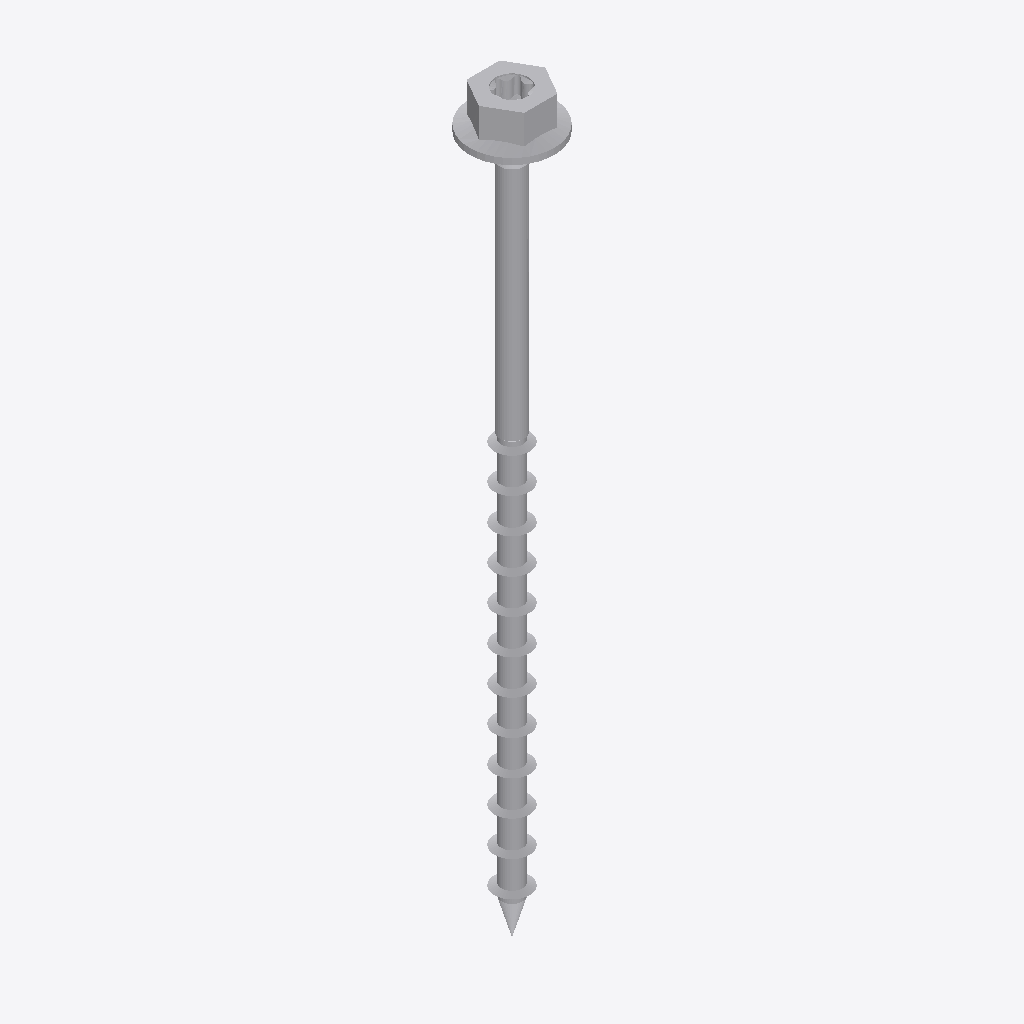
Isometric view of an IFC building model (IFC-SPF (STEP), schema IFC4, length unit metre), seen from the south-west, elements coloured by IFC class: 2 other elements (light grey).
Extent 0.014 m × 0.014 m × 0.127 m (x, y, z). Elements (2): 2 IfcBuildingElementProxy.

HEADER;
FILE_DESCRIPTION(('ViewDefinition [TrimBim]','ExchangeRequirement [Any]'),'2;1');
FILE_NAME('SSH60x120.ifc','2025-02-28T08:32:21',('truole'),('Trimble'),'TrimBimToIFC ver 1.0','TrimBimToIFC ver 1.0','IFC4 model');
FILE_SCHEMA(('IFC4'));
ENDSEC;
DATA;
#32=IFCPROJECT('0000000000000000000001',#5,'Undefined',$,$,$,$,(#31),#25);
#33=IFCSITE('0000000000000000000002',#5,$,$,$,$,$,$,.ELEMENT.,$,$,$,$,$);
#6939=IFCBUILDINGELEMENTPROXY('3OiXPyh213_AiBF8naNNZA',#5,'Undefined',$,$,#35,#6938,$,$);
#9175=IFCBUILDINGELEMENTPROXY('0y4n3Ge4b9QAwcIcPboUJq',#5,'Undefined',$,$,#35,#9174,$,$);
ENDSEC;
